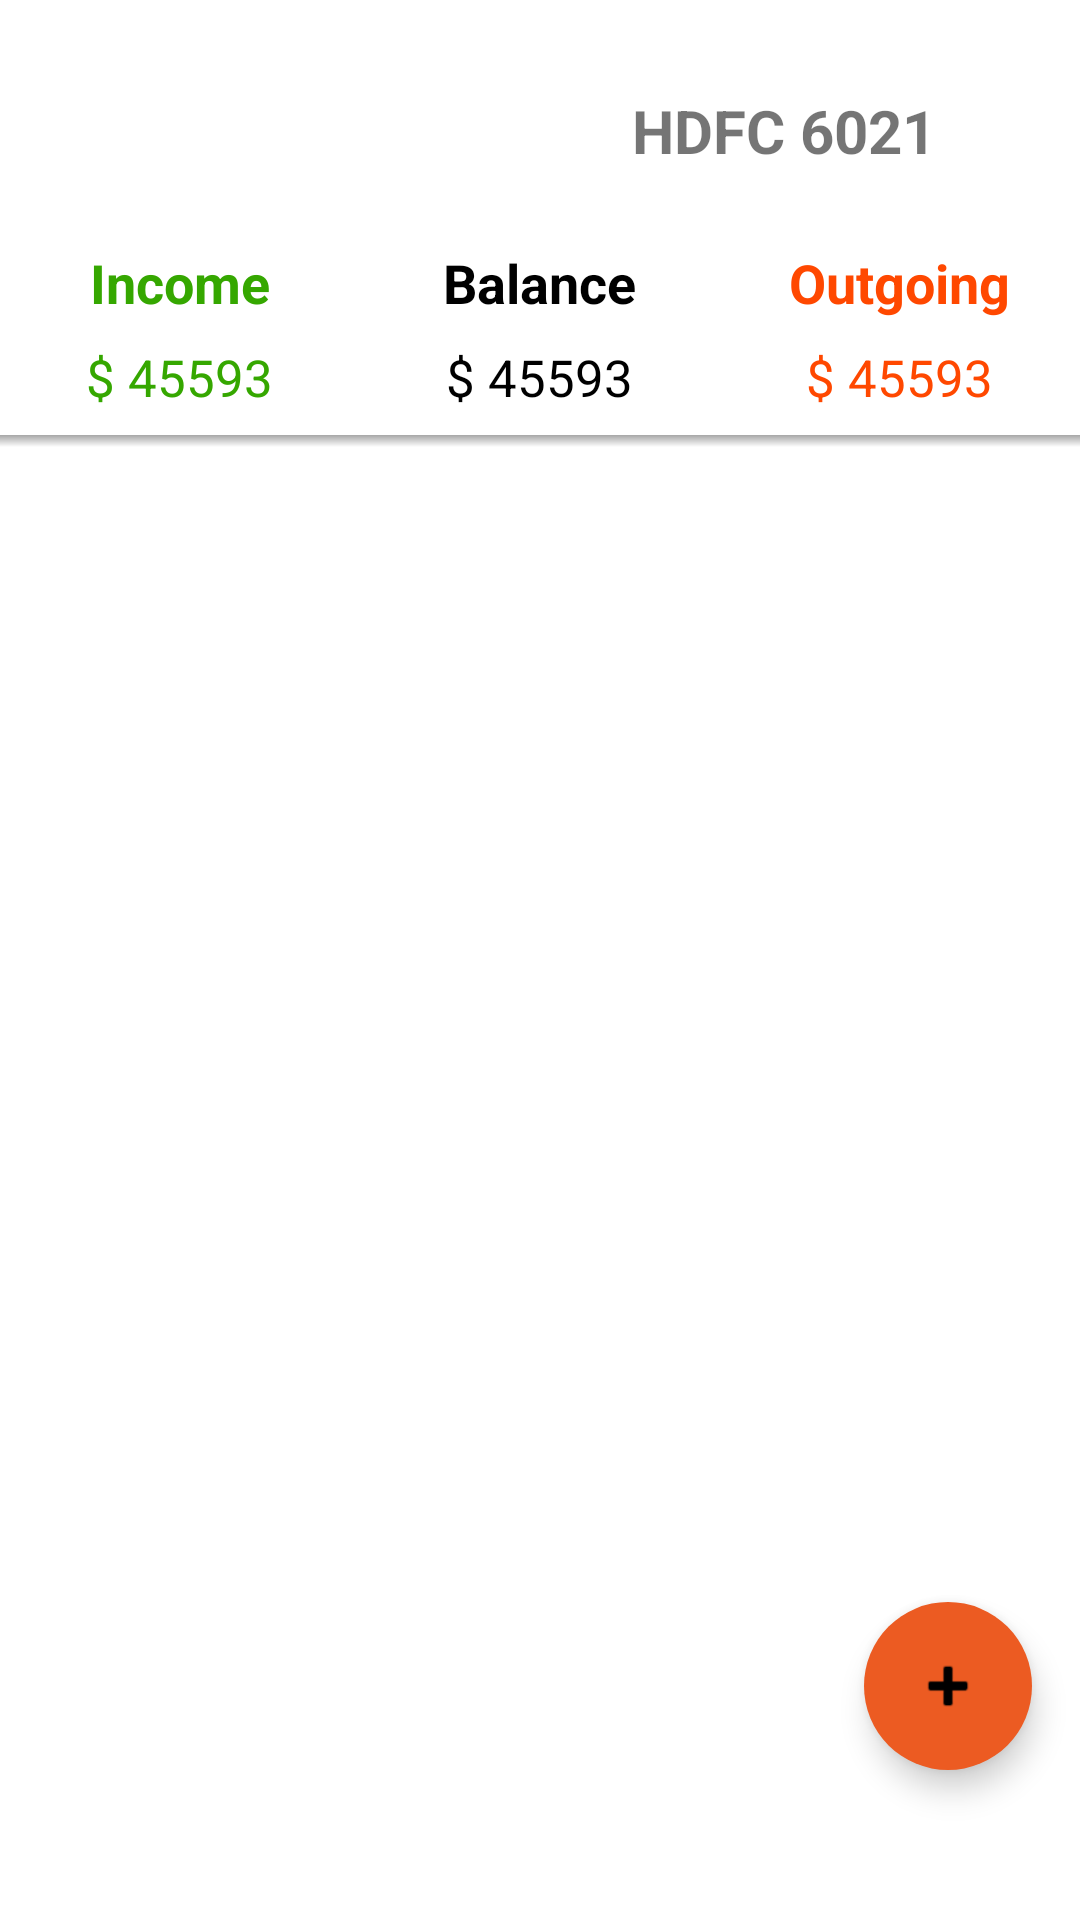

Produce the Android XML layout that renders to this screen, including the resource entries it uses.
<!-- AndroidManifest.xml: application theme Theme.ExpenseManager -->
<!-- res/layout/fragment_first.xml -->
<?xml version="1.0" encoding="utf-8"?>
<androidx.coordinatorlayout.widget.CoordinatorLayout xmlns:android="http://schemas.android.com/apk/res/android"
  xmlns:app="http://schemas.android.com/apk/res-auto"
  xmlns:tools="http://schemas.android.com/tools"
  android:layout_width="match_parent"
  android:layout_height="match_parent"
  tools:context=".fragments.FirstFragment">

  <LinearLayout
    android:layout_width="match_parent"
    android:layout_height="match_parent"
    android:gravity="center"
    android:orientation="vertical"
    app:layout_constraintStart_toStartOf="parent"
    app:layout_constraintTop_toTopOf="parent">

    <View
      android:layout_width="match_parent"
      android:layout_height="22dp" />
    
    <LinearLayout
      android:layout_width="match_parent"
      android:layout_height="wrap_content"
      android:layout_marginTop="8dp"
      android:orientation="horizontal"
      app:layout_behavior="com.google.android.material.behavior.HideBottomViewOnScrollBehavior">

      <LinearLayout
        android:layout_width="0dp"
        android:layout_height="wrap_content"
        android:layout_weight="1">

        <ImageView
          android:layout_width="32dp"
          android:layout_height="32dp"
          android:layout_marginLeft="12dp"
          android:src="@drawable/icon_menu" />
      </LinearLayout>

      <LinearLayout
        android:layout_width="0dp"
        android:layout_height="wrap_content"
        android:layout_weight="1"
        android:gravity="right"
        android:orientation="horizontal">

        <TextView
          android:layout_width="wrap_content"
          android:layout_height="wrap_content"
          android:layout_gravity="center|center_vertical"
          android:text="HDFC 6021"
          android:textSize="20dp"
          android:textStyle="bold" />

        <ImageView
          android:layout_width="24dp"
          android:layout_height="24dp"
          android:layout_gravity="center"
          android:layout_marginLeft="12dp"
          android:layout_marginRight="12dp"
          android:src="@drawable/arrow_down_icon" />

      </LinearLayout>

    </LinearLayout>


    
    <LinearLayout
      android:layout_width="match_parent"
      android:layout_height="wrap_content"
      android:orientation="vertical">

      <LinearLayout
        android:layout_width="match_parent"
        android:layout_height="wrap_content"
        android:layout_marginTop="12dp"
        android:orientation="horizontal">

        
        <LinearLayout
          android:layout_width="0dp"
          android:layout_height="wrap_content"
          android:layout_weight="1"
          android:gravity="center"
          android:orientation="vertical">

          <TextView
            android:layout_width="wrap_content"
            android:layout_height="wrap_content"
            android:layout_marginLeft="6dp"
            android:layout_marginTop="8dp"
            android:layout_marginRight="6dp"
            android:layout_marginBottom="8dp"
            android:layout_weight="1"
            android:text="Income"
            android:textColor="#35A700"
            android:textSize="@dimen/summary_details_text"
            android:textStyle="bold" />


          <TextView
            android:id="@+id/text_total_income"
            android:layout_width="wrap_content"
            android:layout_height="wrap_content"
            android:layout_marginLeft="6dp"
            android:layout_marginRight="6dp"
            android:layout_marginBottom="8dp"
            android:layout_weight="1"
            android:text="$ 45593"
            android:textColor="#35A700"
            android:textSize="@dimen/summary_details_number"
            android:textStyle="normal" />

        </LinearLayout>

        
        <LinearLayout
          android:layout_width="0dp"
          android:layout_height="wrap_content"
          android:layout_weight="1"
          android:gravity="center"
          android:orientation="vertical">

          <TextView
            android:layout_width="wrap_content"
            android:layout_height="wrap_content"
            android:layout_marginLeft="6dp"
            android:layout_marginTop="8dp"
            android:layout_marginRight="6dp"
            android:layout_marginBottom="8dp"
            android:layout_weight="1"
            android:text="Balance"
            android:textColor="#000000"
            android:textSize="@dimen/summary_details_text"
            android:textStyle="bold" />


          <TextView
            android:id="@+id/text_total_balance"
            android:layout_width="wrap_content"
            android:layout_height="wrap_content"
            android:layout_marginLeft="6dp"
            android:layout_marginRight="6dp"
            android:layout_marginBottom="8dp"
            android:layout_weight="1"
            android:text="$ 45593"
            android:textColor="#000000"
            android:textSize="@dimen/summary_details_number"
            android:textStyle="normal" />

        </LinearLayout>

        
        <LinearLayout
          android:layout_width="0dp"
          android:layout_height="wrap_content"
          android:layout_weight="1"
          android:gravity="center"
          android:orientation="vertical">

          <TextView
            android:layout_width="wrap_content"
            android:layout_height="wrap_content"
            android:layout_marginLeft="6dp"
            android:layout_marginTop="8dp"
            android:layout_marginRight="6dp"
            android:layout_marginBottom="8dp"
            android:layout_weight="1"
            android:text="Outgoing"
            android:textColor="#FF4800"
            android:textSize="@dimen/summary_details_text"
            android:textStyle="bold" />


          <TextView
            android:id="@+id/text_total_expense"
            android:layout_width="wrap_content"
            android:layout_height="wrap_content"
            android:layout_marginLeft="6dp"
            android:layout_marginRight="6dp"
            android:layout_marginBottom="8dp"
            android:layout_weight="1"
            android:text="$ 45593"
            android:textColor="#FF4800"
            android:textSize="@dimen/summary_details_number"
            android:textStyle="normal" />

        </LinearLayout>
      </LinearLayout>

      <View
        android:layout_width="match_parent"
        android:layout_height="4dp"
        android:background="@drawable/gradient_bar_gray" />

    </LinearLayout>


    

    <LinearLayout
      android:layout_width="match_parent"
      android:layout_height="match_parent"
      android:orientation="vertical">


      <androidx.recyclerview.widget.RecyclerView
        android:id="@+id/recyclerViewTransactions"
        android:layout_width="match_parent"
        android:layout_height="wrap_content" />


    </LinearLayout>

  </LinearLayout>

















  <com.google.android.material.floatingactionbutton.FloatingActionButton
    android:id="@+id/button_add_expense"
    android:layout_width="wrap_content"
    android:layout_height="wrap_content"
    android:layout_gravity="bottom|end"
    android:layout_marginEnd="@dimen/fab_margin"
    android:layout_marginBottom="@dimen/button_add_expense_bottom_margin"
    android:background="#EC5B22"
    android:backgroundTint="#EC5B22"
    android:src="@android:drawable/ic_input_add"
    app:borderWidth="0dp"
    app:layout_behavior="com.google.android.material.behavior.HideBottomViewOnScrollBehavior" />


</androidx.coordinatorlayout.widget.CoordinatorLayout>
<!-- resources referenced by this layout -->
<resources>
  <dimen name="button_add_expense_bottom_margin">50dp</dimen>
  <dimen name="button_add_income_bottom_margin">120dp</dimen>
  <dimen name="fab_margin">16dp</dimen>
  <dimen name="summary_details_number">17dp</dimen>
  <dimen name="summary_details_text">18dp</dimen>
  <!-- drawable gradient_bar_gray (drawable) -->
  <?xml version="1.0" encoding="utf-8"?>
  <shape xmlns:android="http://schemas.android.com/apk/res/android"
    android:shape="rectangle">
    <gradient
      android:angle="90"
      android:endColor="#A6A6A6"
      android:startColor="#FFFFFF" />
  </shape>
  <style name="Theme.ExpenseManager" parent="Theme.MaterialComponents.DayNight.DarkActionBar">
      
      
      
      <item name="colorPrimary">@color/purple_500</item>
      <item name="colorPrimaryVariant">@color/purple_700</item>
      <item name="colorOnPrimary">@color/white</item>
      
      <item name="colorSecondary">@color/teal_200</item>
      <item name="colorSecondaryVariant">@color/teal_700</item>
      <item name="colorOnSecondary">@color/black</item>
      
      <item name="android:statusBarColor" tools:targetApi="l">?attr/colorPrimaryVariant</item>
      
    </style>
  <color name="purple_500">#FF6200EE</color>
  <color name="purple_700">#FF3700B3</color>
  <color name="white">#FFFFFFFF</color>
  <color name="teal_200">#FF03DAC5</color>
  <color name="teal_700">#FF018786</color>
  <color name="black">#FF000000</color>
</resources>
